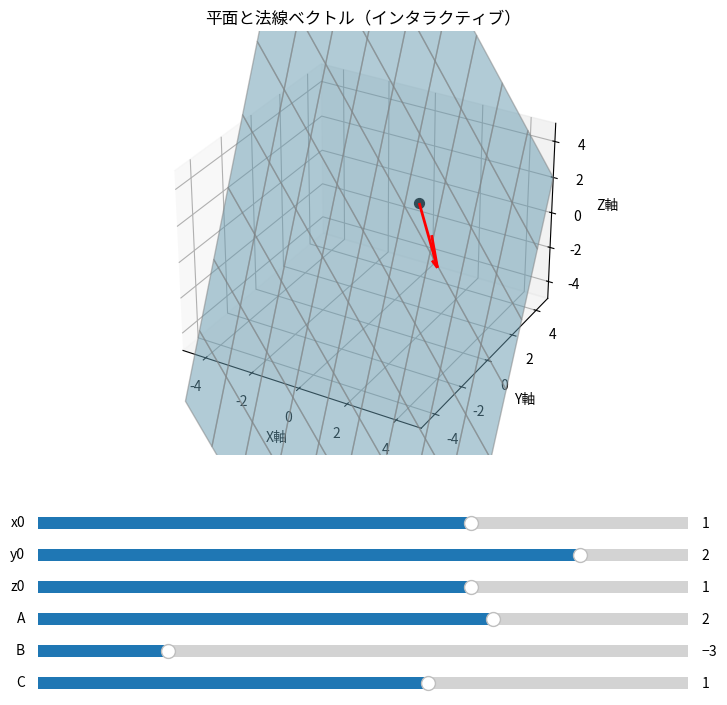

Source code (Python):
# pylint: disable=too-many-arguments,too-many-positional-arguments,line-too-long,too-many-locals
"""
平面を描画するスクリプト
"""
import numpy as np
import matplotlib.pyplot as plt
from matplotlib.widgets import Slider
from mpl_toolkits.mplot3d import Axes3D  # 3Dプロット用に追加


def interactive_plane_visualizer():
    """
    平面を描画する関数
    この関数は、3D空間に平面と法線ベクトルを描画し、
    スライダーを使用して平面の位置と法線ベクトルをインタラクティブに変更できるようにします。
    """
    # 初期値
    init_x0, init_y0, init_z0 = 1, 2, 1
    init_a, init_b, init_c = 2, -3, 1

    fig = plt.figure(figsize=(10, 8))
    ax = fig.add_subplot(111, projection='3d')  # 3Dプロットを明示的に指定
    # 明示的にAxes3D型にキャスト（冗長だがIDEや型チェックの警告回避のため）
    ax: Axes3D = ax
    plt.subplots_adjust(left=0.25, bottom=0.35)

    # メッシュグリッド
    (xx, yy) = np.meshgrid(np.linspace(-5, 5, 10), np.linspace(-5, 5, 10))

    def compute_plane(x0, y0, z0, a, b, c):
        """
        平面の方程式からZ座標を計算する関数
        平面の方程式は Ax + By + Cz + d = 0 であり、
        dは平面上の点(x0, y0, z0)を使って計算されます。
        """
        d = -(a * x0 + b * y0 + c * z0)
        zz = (-a * xx - b * yy - d) / c
        return zz

    # 初期描画
    zz = compute_plane(init_x0, init_y0, init_z0, init_a, init_b, init_c)
    plane = ax.plot_surface(xx, yy, zz, alpha=0.5, color='skyblue', edgecolor='gray')
    quiver = ax.quiver(init_x0, init_y0, init_z0, init_a, init_b, init_c, length=2, color='red', linewidth=2)
    point = ax.scatter(init_x0, init_y0, init_z0, color='black', s=50)

    # 軸設定
    ax.set_xlim([-5, 5])
    ax.set_ylim([-5, 5])
    ax.set_zlim3d([-5, 5])
    ax.set_xlabel('X軸')
    ax.set_ylabel('Y軸')
    ax.set_zlabel('Z軸')
    ax.set_title('平面と法線ベクトル（インタラクティブ）')

    # スライダーの位置
    axcolor = 'lightgoldenrodyellow'
    ax_x0 = plt.axes([0.25, 0.25, 0.65, 0.03], facecolor=axcolor)
    ax_y0 = plt.axes([0.25, 0.21, 0.65, 0.03], facecolor=axcolor)
    ax_z0 = plt.axes([0.25, 0.17, 0.65, 0.03], facecolor=axcolor)
    ax_a = plt.axes([0.25, 0.13, 0.65, 0.03], facecolor=axcolor)
    ax_b = plt.axes([0.25, 0.09, 0.65, 0.03], facecolor=axcolor)
    ax_c = plt.axes([0.25, 0.05, 0.65, 0.03], facecolor=axcolor)

    # スライダーの定義
    s_x0 = Slider(ax_x0, 'x0', -3.0, 3.0, valinit=init_x0)
    s_y0 = Slider(ax_y0, 'y0', -3.0, 3.0, valinit=init_y0)
    s_z0 = Slider(ax_z0, 'z0', -3.0, 3.0, valinit=init_z0)
    s_a = Slider(ax_a, 'A', -5.0, 5.0, valinit=init_a)
    s_b = Slider(ax_b, 'B', -5.0, 5.0, valinit=init_b)
    s_c = Slider(ax_c, 'C', -5.0, 5.0, valinit=init_c)

    def update(val):
        """
        スライダーの値が変更されたときに呼び出される関数
        スライダーの値を取得し、平面と法線ベクトルを更新します。
        """
        nonlocal quiver, point
        x0 = s_x0.val
        y0 = s_y0.val
        z0 = s_z0.val
        a = s_a.val
        b = s_b.val
        c = s_c.val if s_c.val != 0 else 0.01  # ゼロ割対策

        # Remove previous surface plot
        for coll in ax.collections:
            coll.remove()
        quiver.remove()
        point.remove()

        zz = compute_plane(x0, y0, z0, a, b, c)
        ax.plot_surface(xx, yy, zz, alpha=0.5, color='skyblue', edgecolor='gray')
        quiver = ax.quiver(x0, y0, z0, a, b, c, length=2, color='red', linewidth=2)
        point = ax.scatter(x0, y0, z0, color='black', s=50)
        fig.canvas.draw_idle()

    # スライダーイベント登録
    for s in [s_x0, s_y0, s_z0, s_a, s_b, s_c]:
        s.on_changed(update)

    # 表示
    plt.show()


# エントリーポイント
if __name__ == "__main__":
    interactive_plane_visualizer()
